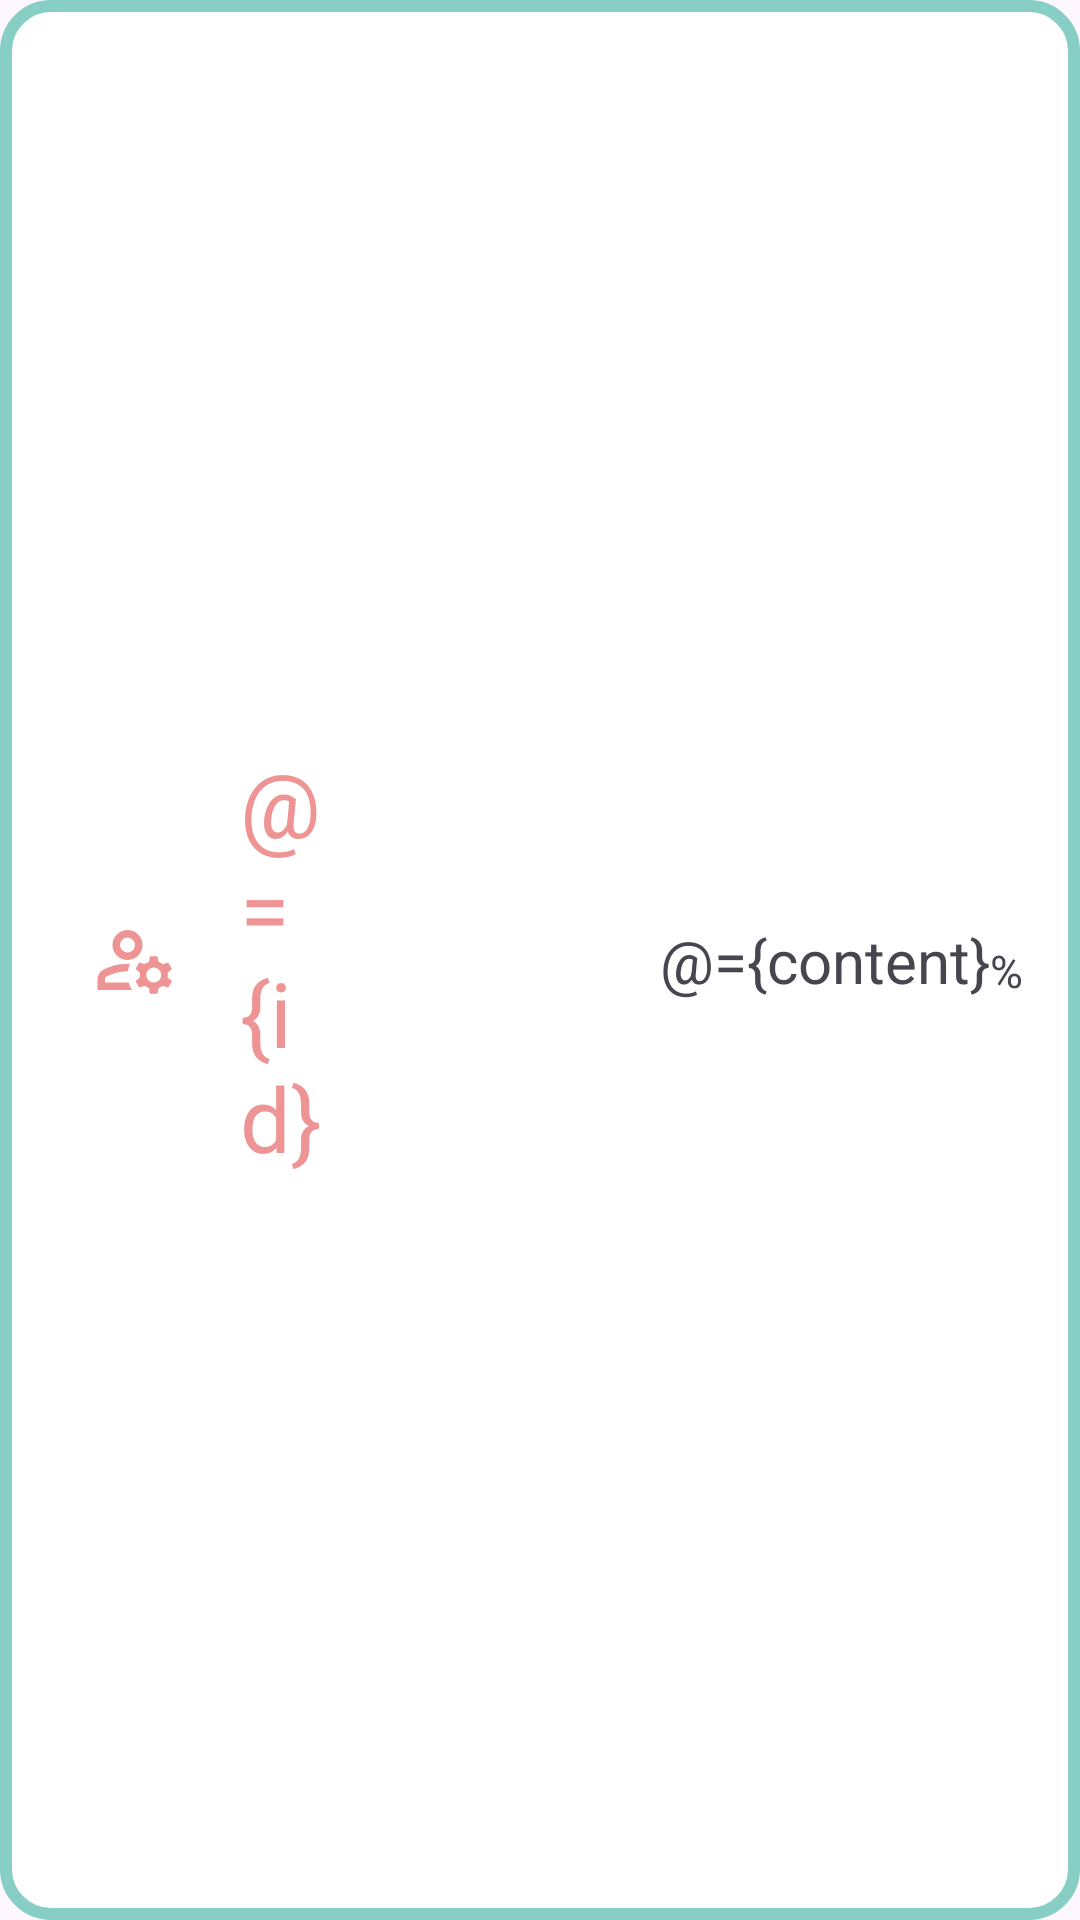

Produce the Android XML layout that renders to this screen, including the resource entries it uses.
<!-- AndroidManifest.xml: application theme Theme.ControlLadderGameProject -->
<!-- res/layout/layout_probability_item.xml -->
<?xml version="1.0" encoding="utf-8"?>
<layout xmlns:android="http://schemas.android.com/apk/res/android"
    xmlns:app="http://schemas.android.com/apk/res-auto"
    xmlns:tools="http://schemas.android.com/tools"
    tools:context=".ladder_ui.MenuFragment">

    <data>
        <variable
            name="id"
            type="String" />

        <variable
            name="content"
            type="String" />
    </data>

    <androidx.constraintlayout.widget.ConstraintLayout
        android:id="@+id/item_layout"
        android:layout_width="200dp"
        android:layout_height="70dp"
        android:background="@drawable/bg_sub_box"
        android:padding="10dp">

        <ImageView
            android:id="@+id/imageView"
            android:layout_width="30dp"
            android:layout_height="30dp"
            android:contentDescription="@string/good"
            android:src="@drawable/manage_accounts_24px"
            app:layout_constraintBottom_toBottomOf="parent"
            app:layout_constraintEnd_toStartOf="@+id/textView7"
            app:layout_constraintStart_toStartOf="parent"
            app:layout_constraintTop_toTopOf="parent" />

        <TextView
            android:id="@+id/textView7"
            android:layout_width="30dp"
            android:layout_height="wrap_content"
            android:text="@={id}"
            android:textColor="@color/main_color"
            android:textSize="30sp"
            app:layout_constraintBottom_toBottomOf="parent"
            app:layout_constraintEnd_toStartOf="@+id/guide_vertical_20"
            app:layout_constraintStart_toStartOf="parent"
            app:layout_constraintTop_toTopOf="parent"
            tools:text="1" />

        <TextView
            android:id="@+id/percent"
            android:layout_width="wrap_content"
            android:layout_height="wrap_content"
            android:layout_marginStart="20dp"
            android:text="@={content}"
            android:textSize="20sp"
            app:layout_constraintBottom_toBottomOf="parent"
            app:layout_constraintEnd_toEndOf="parent"
            app:layout_constraintStart_toEndOf="@+id/guide_vertical_20"
            app:layout_constraintTop_toTopOf="parent"
            tools:text="226" />

        <TextView
            android:id="@+id/per_unit"
            android:layout_width="wrap_content"
            android:layout_height="wrap_content"
            android:text="%"
            android:textSize="15sp"
            app:layout_constraintBottom_toBottomOf="@+id/percent"
            app:layout_constraintStart_toEndOf="@+id/percent"
            tools:text="%" />

        <androidx.constraintlayout.widget.Guideline
            android:id="@+id/guide_vertical_20"
            android:layout_width="wrap_content"
            android:layout_height="wrap_content"
            android:orientation="vertical"
            app:layout_constraintGuide_percent="0.50"/>




    </androidx.constraintlayout.widget.ConstraintLayout>
</layout>
<!-- resources referenced by this layout -->
<resources>
  <color name="main_color">#EE9494</color>
  <!-- drawable bg_sub_box (drawable) -->
  <?xml version="1.0" encoding="utf-8"?>
  <shape xmlns:android="http://schemas.android.com/apk/res/android">
      <corners android:radius="15dp" />
      <stroke android:width="4dp" android:color="@color/sub_color" />
  
      <solid android:color="@android:color/white" />
  </shape>
  <!-- drawable manage_accounts_24px (drawable) -->
  <vector xmlns:android="http://schemas.android.com/apk/res/android"
      android:width="24dp"
      android:height="24dp"
      android:viewportWidth="960"
      android:viewportHeight="960">
    <path
        android:fillColor="#ee9494"
        android:pathData="M400,480Q334,480 287,433Q240,386 240,320Q240,254 287,207Q334,160 400,160Q466,160 513,207Q560,254 560,320Q560,386 513,433Q466,480 400,480ZM80,800L80,688Q80,655 97,626Q114,597 144,582Q195,556 259,538Q323,520 400,520Q408,520 414,520Q420,520 426,522Q418,540 412.5,559.5Q407,579 404,600L400,600Q329,600 272.5,618Q216,636 180,654Q171,659 165.5,668Q160,677 160,688L160,720L412,720Q418,741 428,761.5Q438,782 450,800L80,800ZM640,840L628,780Q616,775 605.5,769.5Q595,764 584,756L526,774L486,706L532,666Q530,652 530,640Q530,628 532,614L486,574L526,506L584,524Q595,516 605.5,510.5Q616,505 628,500L640,440L720,440L732,500Q744,505 754.5,511Q765,517 776,526L834,506L874,576L828,616Q830,628 830,641Q830,654 828,666L874,706L834,774L776,756Q765,764 754.5,769.5Q744,775 732,780L720,840L640,840ZM680,720Q713,720 736.5,696.5Q760,673 760,640Q760,607 736.5,583.5Q713,560 680,560Q647,560 623.5,583.5Q600,607 600,640Q600,673 623.5,696.5Q647,720 680,720ZM400,400Q433,400 456.5,376.5Q480,353 480,320Q480,287 456.5,263.5Q433,240 400,240Q367,240 343.5,263.5Q320,287 320,320Q320,353 343.5,376.5Q367,400 400,400ZM400,320Q400,320 400,320Q400,320 400,320Q400,320 400,320Q400,320 400,320Q400,320 400,320Q400,320 400,320Q400,320 400,320Q400,320 400,320ZM412,720L412,720L412,720Q412,720 412,720Q412,720 412,720Q412,720 412,720Q412,720 412,720L412,720Q412,720 412,720Q412,720 412,720Z"/>
  </vector>
  <string name="good">good!</string>
  <style name="Theme.ControlLadderGameProject" parent="Base.Theme.ControlLadderGameProject" />
  <color name="sub_color">#87CFC5</color>
  <style name="Base.Theme.ControlLadderGameProject" parent="Theme.Material3.DayNight.NoActionBar">
          
          
      </style>
</resources>
